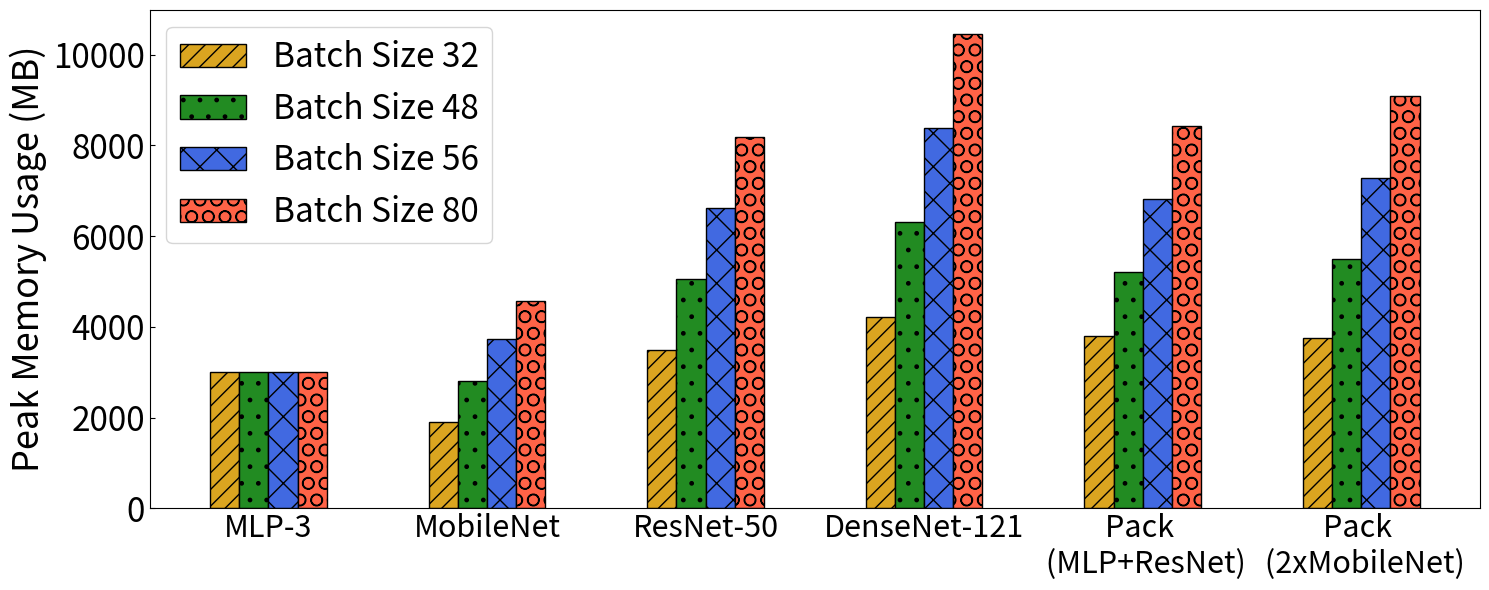

The matplotlib source for this figure: (Note: this script raises an exception after producing the figure.)
# -*- coding: utf-8 -*-

import numpy as np
import matplotlib.pyplot as plt

outpath = '/home/<user>/Development/mtml-tf/figure/gpu-mem.pdf'

b32 = (3010, 1893, 3501, 4229, 3808, 3762)
b48 = (3010, 2809, 5062, 6307, 5212, 5503)
b64 = (3010, 3725, 6624, 8386, 6823, 7286)
b80 = (3010, 4578, 8185, 10464, 8434, 9093)

ind = np.arange(0,18,3) 
width = 0.4

plt.figure(figsize=(15, 6))
    
plt.bar(ind, b32, width, label='Batch Size 32', edgecolor='k', color='goldenrod', hatch='//')
plt.bar(ind + width, b48, width, label='Batch Size 48', edgecolor='k', color='forestgreen', hatch='.')
plt.bar(ind + 2*width, b64, width, label='Batch Size 56', edgecolor='k', color='royalblue', hatch='x')
plt.bar(ind + 3*width, b80, width, label='Batch Size 80', edgecolor='k', color='tomato', hatch='O')

plt.tick_params(axis='y',direction='in',labelsize=24) 
plt.tick_params(axis='x',direction='in',bottom='False',labelsize=22)

#plt.xlabel(r'$T_s(Seq)$', fontsize=16)
plt.ylabel('Peak Memory Usage (MB)', fontsize=26)

plt.xticks(ind + 1.5*width, ('MLP-3', 'MobileNet', 'ResNet-50', 'DenseNet-121', 'Pack \n (MLP+ResNet)', 'Pack \n (2xMobileNet)'))
plt.legend(loc='best',fontsize=24)
plt.tight_layout()
plt.savefig(outpath, format='pdf', bbox_inches='tight', pad_inches=0.05)

#plt.xticks(np.arange(0,outputSize+1,outputSize/4))
#plt.yticks(np.arange(0,outputSize+1,outputSize/4))


#plt.grid(linestyle='--')
#plt.title(title + ' (' + modelTitle + ')', fontsize=16, pad=10)




